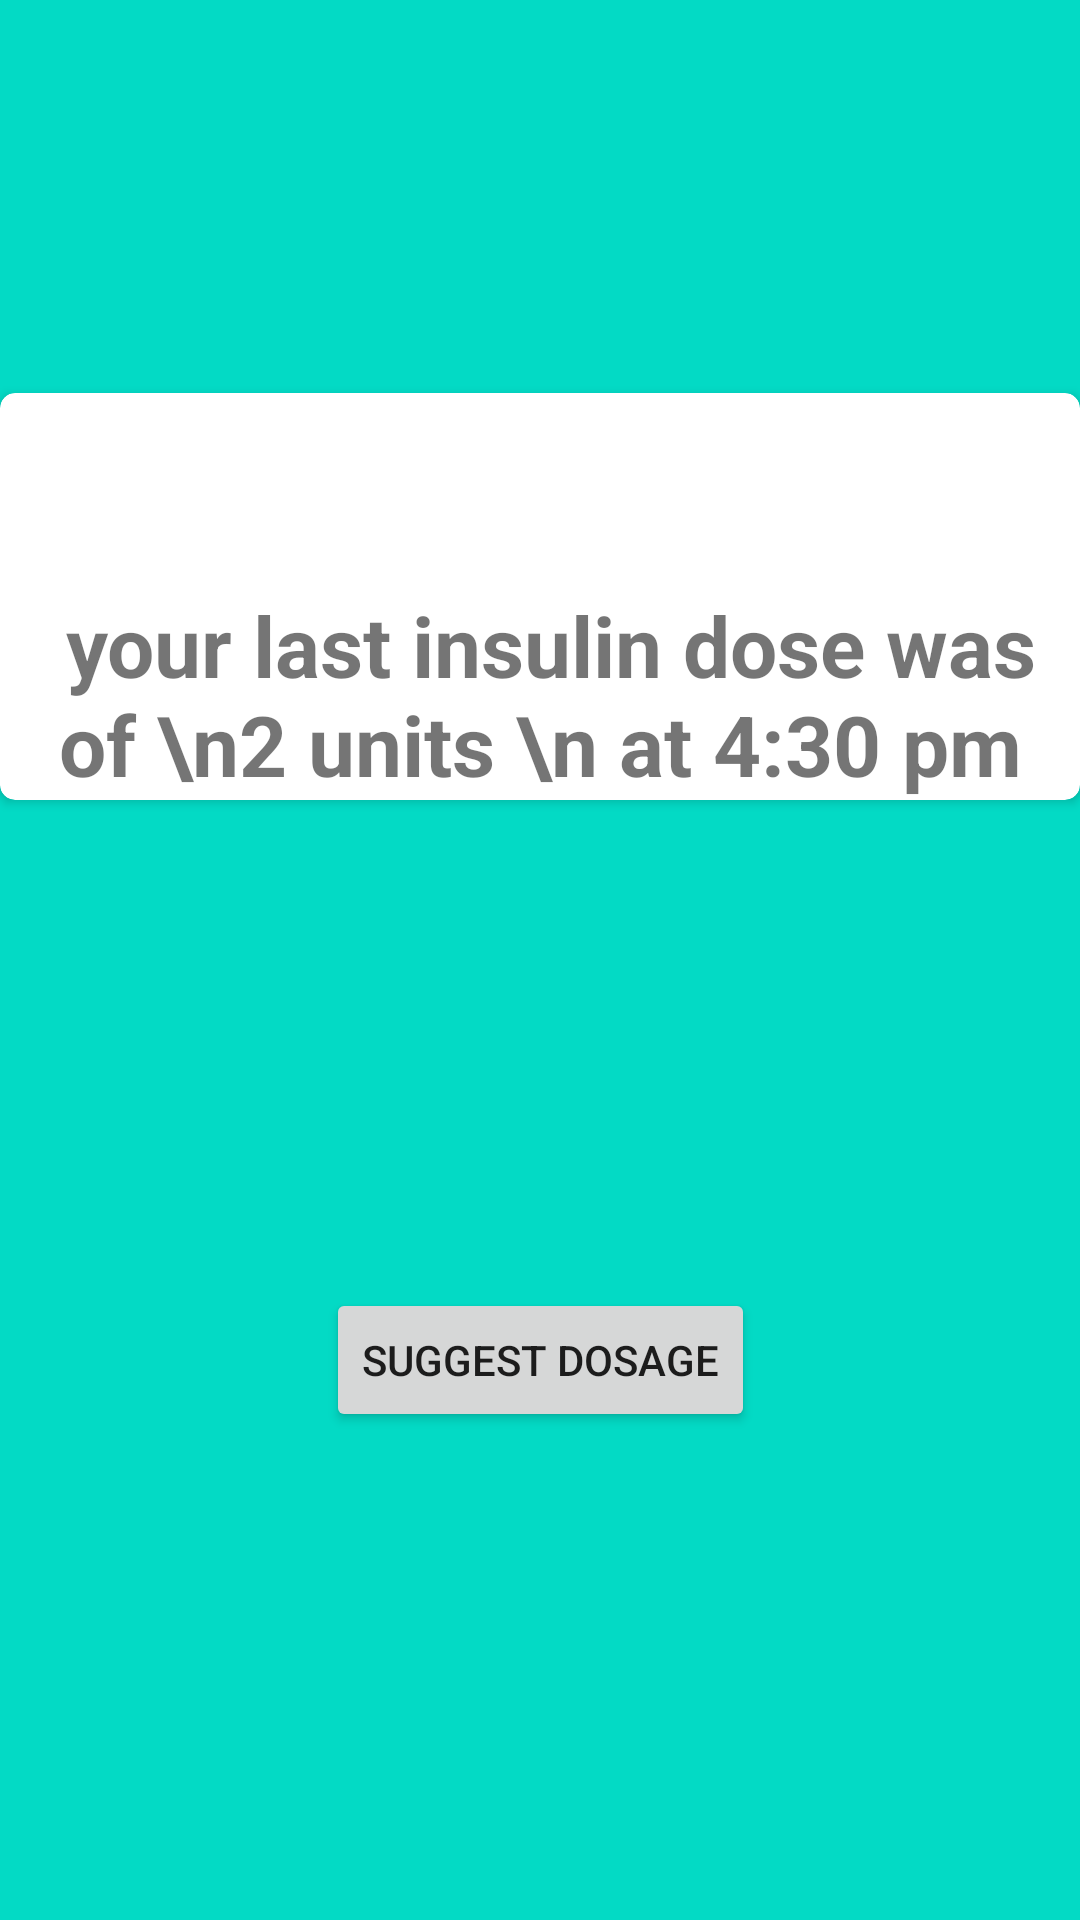

Reconstruct the res/layout file that produces this screen, plus the resources it refers to.
<!-- AndroidManifest.xml: application theme Theme.Indo -->
<!-- res/layout/fragment_current_status.xml -->
<?xml version="1.0" encoding="utf-8"?>
<androidx.constraintlayout.widget.ConstraintLayout xmlns:android="http://schemas.android.com/apk/res/android"
    xmlns:app="http://schemas.android.com/apk/res-auto"
    xmlns:tools="http://schemas.android.com/tools"
    android:layout_width="match_parent"
    android:layout_height="match_parent"
    android:background="@color/teal_200"
    tools:context=".currentStatus.CurrentstautsFragment">

    

    <androidx.cardview.widget.CardView
        android:id="@+id/linearLayout"
        android:layout_width="match_parent"
        android:layout_height="wrap_content"
        android:layout_gravity="center_vertical"
        android:elevation="10dp"
        app:cardCornerRadius="5dp"
        app:layout_constraintBottom_toBottomOf="parent"
        app:layout_constraintEnd_toEndOf="parent"
        app:layout_constraintStart_toStartOf="parent"
        app:layout_constraintTop_toTopOf="parent"
        app:layout_constraintVertical_bias="0.26">

        <LinearLayout
            android:layout_width="match_parent"
            android:layout_height="wrap_content"
            android:orientation="vertical">


            <TextView
                android:id="@+id/presentBGLevelTextView"
                android:layout_width="match_parent"
                android:layout_height="wrap_content"
                android:textAlignment="center"
                android:textStyle="bold |italic "
                android:textSize="28sp"
                android:layout_marginBottom="28dp"/>


            <TextView
                android:id="@+id/lastInsulinDosageTextView"
                android:layout_width="match_parent"
                android:layout_height="wrap_content"
                android:textAlignment="center"
                android:textStyle="bold"
                android:text=" your last insulin dose was of \n2 units \n at 4:30 pm"
                android:textSize="28sp" />
        </LinearLayout>



    </androidx.cardview.widget.CardView>


    <Button
        android:id="@+id/suggestDosageBtn"
        android:layout_width="wrap_content"
        android:layout_height="wrap_content"
        android:text="suggest dosage"
        app:layout_constraintBottom_toBottomOf="parent"
        app:layout_constraintEnd_toEndOf="parent"
        app:layout_constraintStart_toStartOf="parent"
        app:layout_constraintTop_toBottomOf="@+id/linearLayout" />


</androidx.constraintlayout.widget.ConstraintLayout>
<!-- resources referenced by this layout -->
<resources>
  <style name="Theme.Indo" parent="Theme.MaterialComponents.DayNight.DarkActionBar">
          
          <item name="colorPrimary">@color/purple_500</item>
          <item name="colorPrimaryVariant">@color/purple_700</item>
          <item name="colorOnPrimary">@color/white</item>
          
          <item name="colorSecondary">@color/teal_200</item>
          <item name="colorSecondaryVariant">@color/teal_700</item>
          <item name="colorOnSecondary">@color/black</item>
          
          <item name="android:statusBarColor" tools:targetApi="l">?attr/colorPrimaryVariant</item>
          
      </style>
  <!-- not gathered from this repository: default colours our renderer supplied (Android Studio template values) -->
  <color name="purple_500">#FF6200EE</color>
  <color name="purple_700">#FF3700B3</color>
  <color name="teal_200">#FF03DAC5</color>
  <color name="teal_700">#FF018786</color>
  <color name="black">#FF000000</color>
  <color name="white">#FFFFFFFF</color>
</resources>
